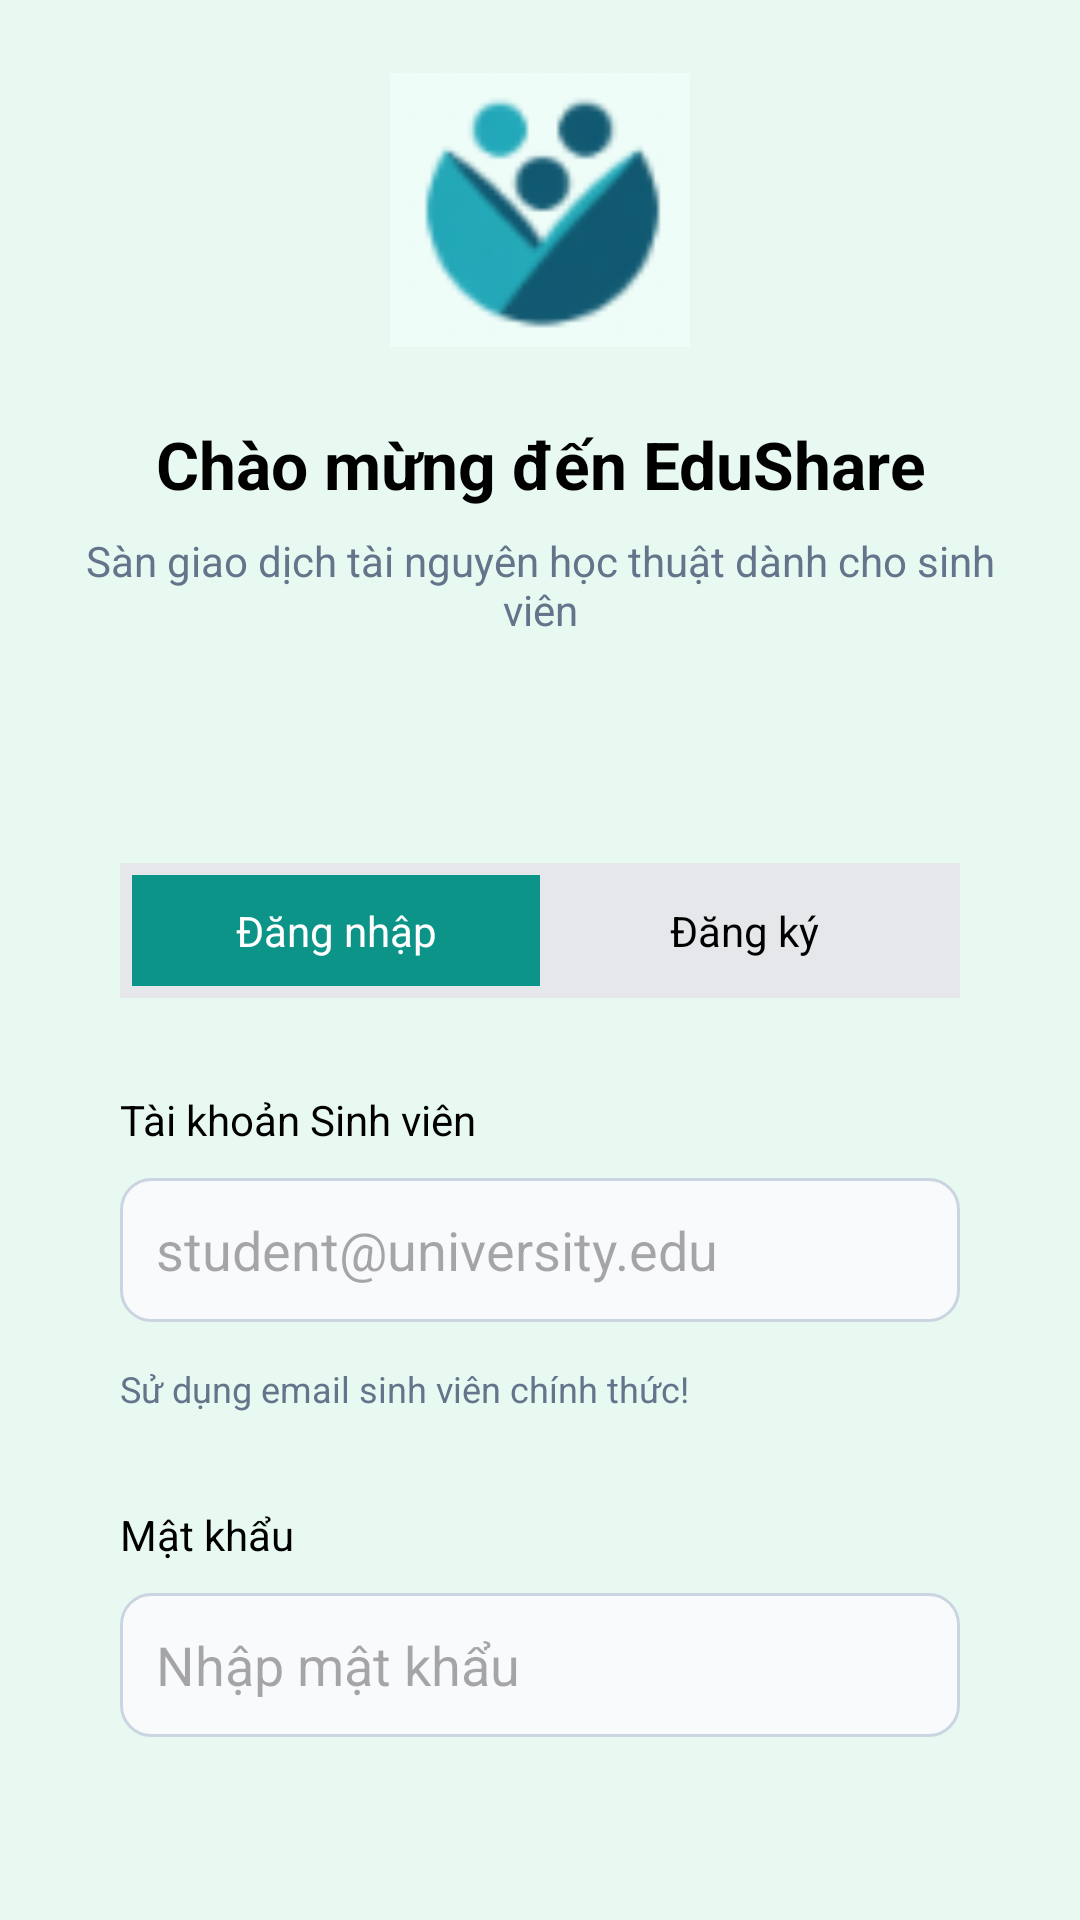

Android layout source for this screen:
<!-- AndroidManifest.xml: application theme Theme.EduShare -->
<!-- res/layout/activity_login.xml -->
<?xml version="1.0" encoding="utf-8"?>
<LinearLayout android:id="@+id/layout_login_main"
    xmlns:android="http://schemas.android.com/apk/res/android"
    android:layout_width="match_parent"
    android:layout_height="match_parent"
    android:orientation="vertical"
    style="@style/MainLayout"
    >

    <LinearLayout android:id="@+id/layout_login"
        android:layout_width="match_parent"
        android:layout_height="wrap_content"
        android:orientation="vertical"
        style="@style/LoginLayout"
        >

        <ImageView android:id="@+id/iv_logo"
            android:layout_width="100dp"
            android:layout_height="100dp"
            android:src="@drawable/img"
            style="@style/LogoImage"
            />

        <TextView android:id="@+id/tv_title"
            android:layout_width="match_parent"
            android:layout_height="wrap_content"
            android:text="Chào mừng đến EduShare"
            style="@style/TitleText"
            />

        <TextView android:id="@+id/tv_sub_title"
            android:layout_width="match_parent"
            android:layout_height="wrap_content"
            android:text="Sàn giao dịch tài nguyên học thuật dành cho sinh viên"
            style="@style/SubTitleText"
            />

        <LinearLayout android:id="@+id/layout_login_form"
            android:layout_width="match_parent"
            android:layout_height="wrap_content"
            android:orientation="vertical"
            style="@style/LoginFormLayout"
            >

            <LinearLayout android:id="@+id/layout_toggle"
                android:layout_width="match_parent"
                android:layout_height="45dp"
                android:orientation="horizontal"
                style="@style/ToggleLayout"
                >

                <TextView android:id="@+id/tv_login"
                    android:layout_width="0dp"
                    android:layout_height="match_parent"
                    android:layout_weight="1"
                    android:text="Đăng nhập"
                    style="@style/LoginBox"
                    />

                <TextView android:id="@+id/tv_sign_up"
                    android:layout_width="0dp"
                    android:layout_height="match_parent"
                    android:layout_weight="1"
                    android:text="Đăng ký"
                    style="@style/SignUpBox"
                    />
            </LinearLayout>

            <TextView android:id="@+id/tv_email"
                android:layout_width="wrap_content"
                android:layout_height="wrap_content"
                android:text="Tài khoản Sinh viên"
                style="@style/EmailTextView"
                />

            <EditText android:id="@+id/edt_email"
                android:layout_width="match_parent"
                android:layout_height="48dp"
                android:hint="student@university.edu"
                style="@style/EmailTextEdit"
                />

            <TextView android:id="@+id/tv_note"
                android:layout_width="wrap_content"
                android:layout_height="wrap_content"
                android:text="Sử dụng email sinh viên chính thức!"
                style="@style/Note"
                />

            <TextView android:id="@+id/tv_password"
                android:layout_width="wrap_content"
                android:layout_height="wrap_content"
                android:text="Mật khẩu"
                style="@style/EmailTextView"
                />

            <EditText android:id="@+id/edt_password"
                android:layout_width="match_parent"
                android:layout_height="48dp"
                android:hint="Nhập mật khẩu"
                android:inputType="textPassword"
                style="@style/EmailTextEdit"
                />

            <TextView android:id="@+id/tv_forgot"
                android:layout_width="wrap_content"
                android:layout_height="wrap_content"
                android:text="Quên mật khẩu?"
                style="@style/Forgot"
                />

            <Button android:id="@+id/btn_verify"
                android:layout_width="match_parent"
                android:layout_height="50dp"
                android:text="Đăng nhập"
                style="@style/LoginButton"
                />

            <TextView android:id="@+id/tv_sub_sign_up"
                android:layout_width="match_parent"
                android:layout_height="wrap_content"
                android:text="Bạn chưa có tài khoản? Đăng ký"
                style="@style/SubSignUp"
                />
        </LinearLayout>

    </LinearLayout>

        <TextView android:id="@+id/tv_made_by"
            android:layout_width="wrap_content"
            android:layout_height="wrap_content"
            android:text="Tạo bởi Nguyễn Ngọc Minh Đẹp Trai Số 1"
            style="@style/MadeBy"
            />

</LinearLayout>
<!-- resources referenced by this layout -->
<resources>
  <style name="EmailTextEdit">
          <item name="android:padding">12dp</item>
          <item name="android:layout_marginBottom">10dp</item>
          <item name="android:background">@drawable/bg_input</item>
      </style>
  <style name="EmailTextView">
          <item name="android:layout_marginTop">16dp</item>
          <item name="android:layout_marginBottom">10dp</item>
          <item name="android:textColor">@color/black</item>
      </style>
  <style name="Forgot">
          <item name="android:layout_marginTop">8dp</item>
          <item name="android:layout_marginBottom">15dp</item>
          <item name="android:textColor">@color/green_light</item>
          <item name="android:layout_gravity">end</item>
      </style>
  <style name="LoginBox">
          <item name="android:background">@color/green_light</item>
          <item name="android:gravity">center</item>
          <item name="android:textColor">@color/white</item>
      </style>
  <style name="LoginButton">
          <item name="android:layout_marginTop">15dp</item>
          <item name="android:textColor">@color/white</item>
          <item name="android:backgroundTint">@color/green_light</item>
      </style>
  <style name="LoginFormLayout">
          <item name="android:background">@drawable/bg_card</item>
          <item name="android:padding">20dp</item>
      </style>
  <style name="LoginLayout">
          <item name="android:padding">20dp</item>
      </style>
  <style name="LogoImage">
          <item name="android:layout_gravity">center</item>
      </style>
  <style name="MadeBy">
          <item name="android:layout_marginTop">8dp</item>
          <item name="android:textColor">@color/green_light</item>
          <item name="android:layout_gravity">center</item>
      </style>
  <style name="MainLayout">
          <item name="android:background">@color/background</item>
      </style>
  <style name="Note">
          <item name="android:layout_marginTop">4dp</item>
          <item name="android:layout_marginBottom">15dp</item>
          <item name="android:textColor">#64748B</item>
          <item name="android:textSize">12sp</item>
      </style>
  <style name="SignUpBox">
          <item name="android:gravity">center</item>
          <item name="android:textColor">@color/black</item>
      </style>
  <style name="SubSignUp">
          <item name="android:layout_marginTop">15dp</item>
          <item name="android:textColor">@color/black</item>
          <item name="android:gravity">center</item>
      </style>
  <style name="SubTitleText">
          <item name="android:gravity">center</item>
          <item name="android:textColor">#64748B</item>
          <item name="android:textSize">14sp</item>
          <item name="android:layout_marginBottom">40dp</item>
      </style>
  <style name="ToggleLayout">
          <item name="android:background">@color/grey_light</item>
          <item name="android:padding">4dp</item>
          <item name="android:layout_marginBottom">15dp</item>
          <item name="android:layout_marginTop">15dp</item>
      </style>
  <style name="Theme.EduShare" parent="Base.Theme.EduShare" />
  <!-- drawable bg_input (drawable) -->
  <?xml version="1.0" encoding="utf-8"?>
  <shape xmlns:android="http://schemas.android.com/apk/res/android">
      <solid android:color="#F8FAFC"/>
      <corners android:radius="10dp"/>
      <stroke
          android:width="1dp"
          android:color="#CBD5E1"/>
  </shape>
  <color name="black">#FF000000</color>
  <color name="green_light">#0D9488</color>
  <color name="white">#FFFFFFFF</color>
  <color name="background">#E8F9F1</color>
  <color name="grey_light">#E5E7EB</color>
  <style name="Base.Theme.EduShare" parent="Theme.Material3.DayNight.NoActionBar">
          
          
      </style>
</resources>
